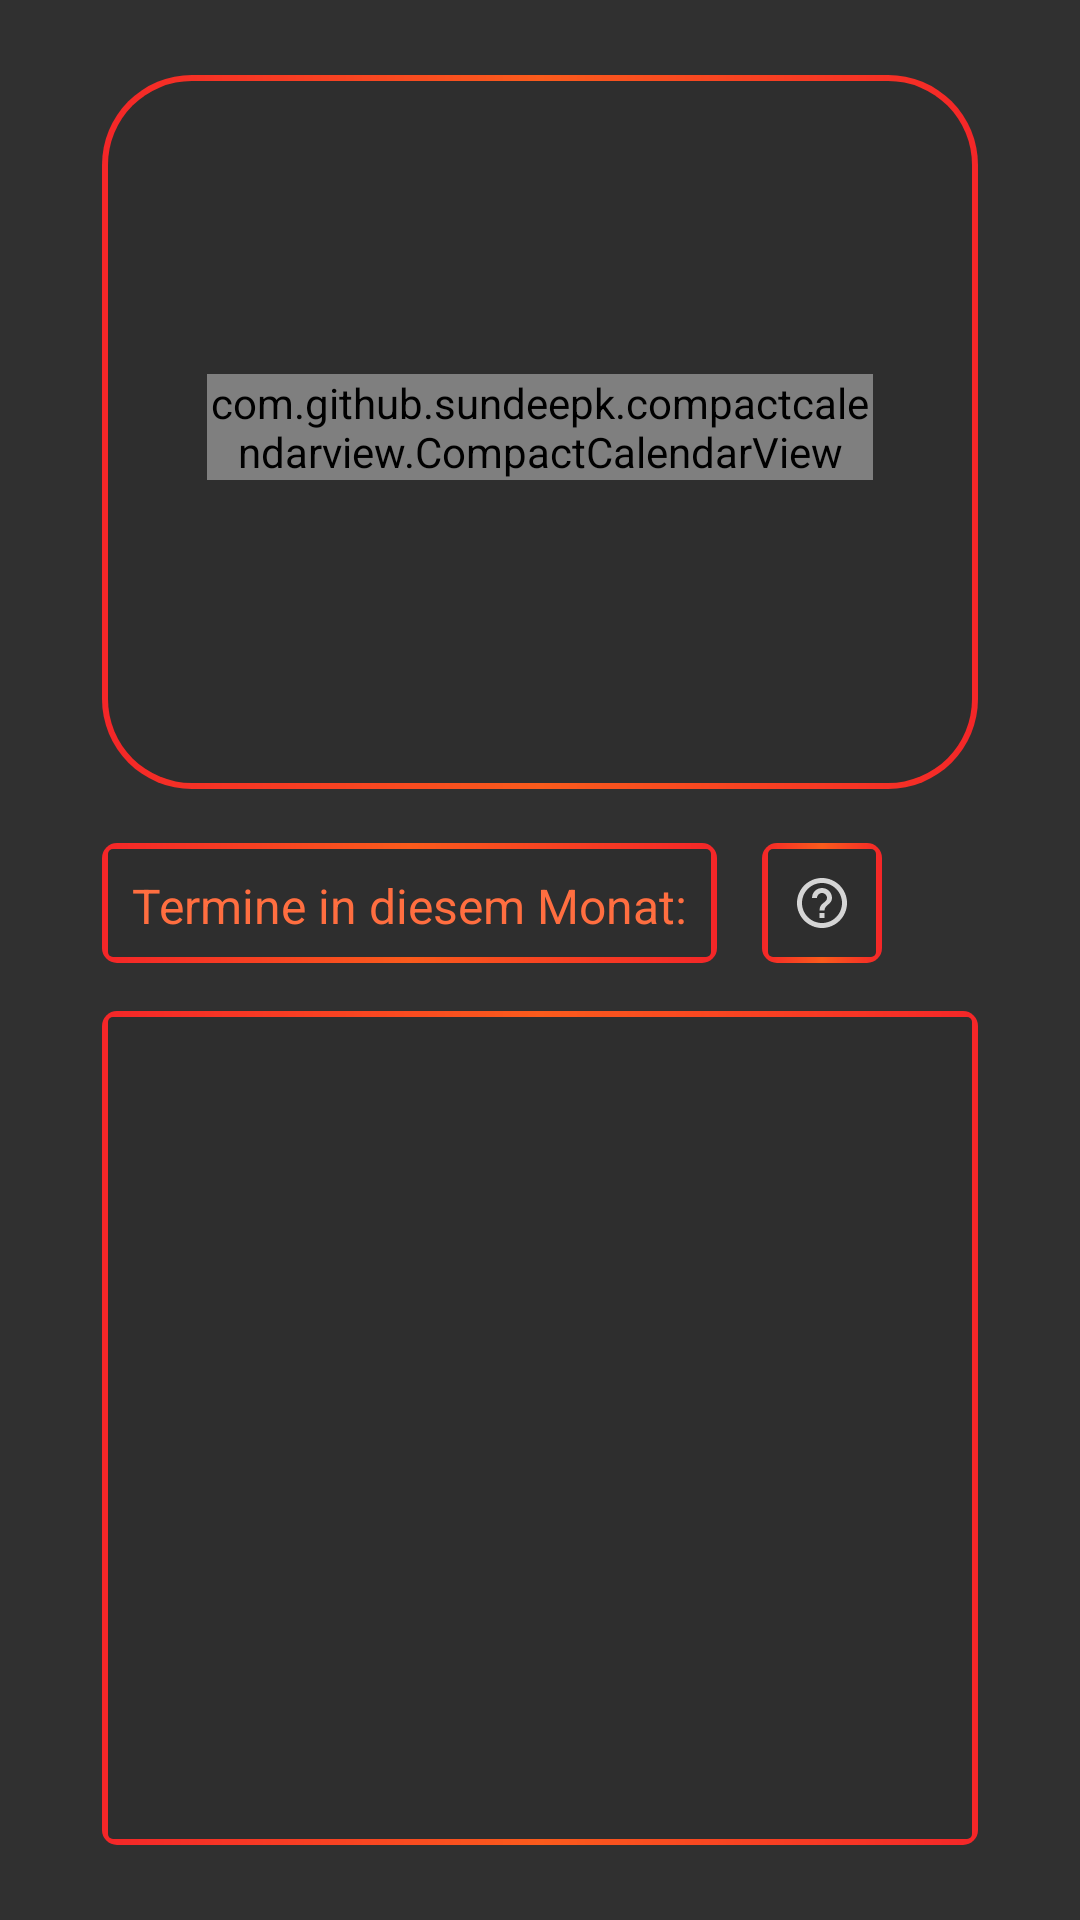

Produce the Android XML layout that renders to this screen, including the resource entries it uses.
<!-- AndroidManifest.xml: application theme GeneralAppTheme -->
<!-- res/layout/fragment_termin.xml -->
<?xml version="1.0" encoding="utf-8"?>
<FrameLayout xmlns:android="http://schemas.android.com/apk/res/android"
    xmlns:app="http://schemas.android.com/apk/res-auto"
    xmlns:tools="http://schemas.android.com/tools"
    android:layout_width="match_parent"
    android:layout_height="match_parent"
    tools:context=".views.TerminFragment"
    android:id="@+id/Termin">

    <androidx.constraintlayout.widget.ConstraintLayout
        android:layout_width="match_parent"
        android:layout_height="match_parent">

        <RelativeLayout
            android:id="@+id/relativeLayout"
            android:layout_width="0dp"
            android:layout_height="0dp"
            android:gravity="end"
            android:maxHeight="150dp"
            android:padding="25dp"
            app:layout_constraintBottom_toBottomOf="parent"
            app:layout_constraintEnd_toEndOf="parent"
            app:layout_constraintHeight_percent="0.6"
            app:layout_constraintStart_toStartOf="parent"
            app:layout_constraintTop_toTopOf="parent"
            app:layout_constraintVertical_bias="1.0"
            app:layout_constraintWidth_percent="0.95">

            <androidx.recyclerview.widget.RecyclerView
                android:id="@+id/recyclerView"
                android:layout_width="402dp"
                android:layout_height="361dp"

                android:layout_below="@+id/AllEvents"
                android:layout_alignParentBottom="true"
                android:layout_marginTop="16dp"
                android:background="@drawable/example_umrandung"
                android:padding="8dp" />

            <TextView
                android:id="@+id/AllEvents"
                android:layout_width="wrap_content"
                android:layout_height="40dp"
                android:layout_alignParentStart="true"
                android:layout_alignParentTop="true"

                android:background="@drawable/example_umrandung"
                android:padding="10dp"
                android:text="@string/EventsOfMonth"
                android:textColor="#FF6E40"
                android:textSize="16sp" />

            <ImageView
                android:id="@+id/IV_Color"
                android:layout_width="40dp"
                android:layout_height="40dp"
                android:layout_alignParentTop="true"
                android:layout_marginStart="15dp"
                android:layout_toEndOf="@+id/AllEvents"
                android:background="@drawable/example_umrandung"
                android:contentDescription="TODO"
                android:padding="10dp"
                android:src="@drawable/ic_baseline_help_outline_24" />

        </RelativeLayout>

        <androidx.constraintlayout.widget.ConstraintLayout
            android:id="@+id/constraintLayout5"
            android:layout_width="0dp"
            android:layout_height="0dp"
            android:padding="25dp"
            app:layout_constraintBottom_toBottomOf="parent"
            app:layout_constraintEnd_toEndOf="parent"
            app:layout_constraintHeight_percent="0.45"
            app:layout_constraintStart_toStartOf="parent"
            app:layout_constraintTop_toTopOf="parent"
            app:layout_constraintVertical_bias="0.0"
            app:layout_constraintWidth_percent="0.95">


            <androidx.constraintlayout.widget.ConstraintLayout
                android:id="@+id/constraintLayout2"
                android:layout_width="match_parent"
                android:layout_height="match_parent"
                android:background="@drawable/example_calendarview"
                android:paddingStart="35dp"
                android:paddingTop="30dp"
                android:paddingEnd="35dp"
                android:paddingBottom="30dp"
                app:layout_constraintBottom_toBottomOf="parent"
                app:layout_constraintEnd_toEndOf="parent"
                app:layout_constraintStart_toStartOf="parent"
                app:layout_constraintTop_toTopOf="parent">

                <com.github.sundeepk.compactcalendarview.CompactCalendarView
                    android:id="@+id/compactCalendarView"
                    android:layout_width="wrap_content"
                    android:layout_height="wrap_content"
                    app:compactCalendarBackgroundColor="@color/BackgroundColor"
                    app:compactCalendarCurrentDayBackgroundColor="@color/Silver"
                    app:compactCalendarCurrentSelectedDayBackgroundColor="@color/RedAccent"
                    app:compactCalendarMultiEventIndicatorColor="#fff"
                    app:compactCalendarTargetHeight="177dp"
                    app:compactCalendarTextColor="@color/White"
                    app:compactCalendarTextSize="16sp"
                    app:layout_constraintBottom_toBottomOf="parent"
                    app:layout_constraintEnd_toEndOf="parent"
                    app:layout_constraintHorizontal_bias="0.533"
                    app:layout_constraintStart_toStartOf="parent"
                    app:layout_constraintTop_toTopOf="parent"
                    app:layout_constraintVertical_bias="0.488"
                    tools:ignore="MissingConstraints" />
            </androidx.constraintlayout.widget.ConstraintLayout>

        </androidx.constraintlayout.widget.ConstraintLayout>

    </androidx.constraintlayout.widget.ConstraintLayout>

</FrameLayout>
<!-- resources referenced by this layout -->
<resources>
  <color name="BackgroundColor">#2e2e2e</color>
  <color name="RedAccent">#F77174</color>
  <color name="Silver">#CCCCCC</color>
  <color name="White">#FFFFFF</color>
  <!-- drawable example_calendarview (drawable) -->
  <?xml version="1.0" encoding="utf-8"?>
  <layer-list xmlns:android="http://schemas.android.com/apk/res/android" >
      <item>
          <shape android:shape="rectangle" >
              <gradient
                  android:angle="180"
                  android:startColor="@color/PrimaryRed"
                  android:centerColor="@color/Orange"
                  android:endColor="@color/PrimaryRed"
                  android:type="linear" />
              <corners android:radius="30dp"/>
          </shape>
          <shape android:shape="line">
  
          </shape>
      </item>
      <item
          android:bottom="2dp"
          android:left="2dp"
          android:right="2dp"
          android:top="2dp">
          <shape android:shape="rectangle">
              <solid android:color="@color/BackgroundColor" />
              <corners android:radius="28dp"/>
          </shape>
  
      </item>
  </layer-list>
  <!-- drawable ic_baseline_help_outline_24 (drawable-v24) -->
  <vector android:alpha="0.8" android:height="24dp"
      android:viewportHeight="24" android:viewportWidth="24"
      android:width="24dp" xmlns:android="http://schemas.android.com/apk/res/android">
  
      <path
          android:fillColor="@android:color/white"
          android:pathData="M11,18h2v-2h-2v2zM12,2C6.48,2 2,6.48 2,12s4.48,10 10,10 10,-4.48 10,-10S17.52,2 12,2zM12,20c-4.41,0 -8,-3.59 -8,-8s3.59,-8 8,-8 8,3.59 8,8 -3.59,8 -8,8zM12,6c-2.21,0 -4,1.79 -4,4h2c0,-1.1 0.9,-2 2,-2s2,0.9 2,2c0,2 -3,1.75 -3,5h2c0,-2.25 3,-2.5 3,-5 0,-2.21 -1.79,-4 -4,-4z"
          />
  
  </vector>
  <string name="EventsOfMonth">Termine in diesem Monat:</string>
  <style name="GeneralAppTheme" parent="Theme.AppCompat">
          <item name="android:colorPrimary">@color/PrimaryRed</item>
          <item name="android:colorPrimaryDark">@color/BackgroundColor</item>
          <item name="android:colorAccent">@color/RedAccent</item>
          <item name="android:actionBarStyle">@style/ActionBarStyle</item>
          <item name="android:actionOverflowButtonStyle">@style/MyActionButtonOverflow</item>
          
          <item name="actionBarStyle">@style/ActionBarStyle</item>
          <item name="actionOverflowButtonStyle">@style/MyActionButtonOverflow</item>
          <item name="colorPrimary">@color/PrimaryRed</item>
          <item name="colorPrimaryDark">@color/BackgroundColor</item>
          <item name="colorAccent">@color/RedAccent</item>
  
      </style>
  <color name="PrimaryRed">#F42628</color>
  <color name="Orange">#FA5B1C</color>
  <style name="ActionBarStyle" parent="@style/Widget.AppCompat.Light.ActionBar.Solid.Inverse">
          <item name="android:background">@color/BackgroundColor</item>
          <item name="android:titleTextStyle">@style/TitleTextStyle</item>
          
          <item name="background">@color/BackgroundColor</item>
          <item name="titleTextStyle">@style/TitleTextStyle</item>
      </style>
  <style name="MyActionButtonOverflow" parent="android:style/Widget.Holo.Light.ActionButton.Overflow">
          <item name="android:src">@drawable/ic_baseline_settings_24</item>
          <item name="color">@color/Polar</item>
          <item name="android:background">?android:attr/actionBarItemBackground</item>
          <item name="android:contentDescription">"Dropdown Menü"</item>
      </style>
  <style name="TitleTextStyle" parent="@android:style/TextAppearance.Holo.Widget.ActionBar.Title">
          <item name="android:textColor">@color/PrimaryRed</item>
          <item name="textFillColor">@color/PrimaryRed</item>
  
      </style>
  <color name="Polar">#E5f9f6</color>
</resources>
